Run: headless pygame with SDL's dummy video driver; simulated clock (each Clock.tick advances the game by its frame time, no real sleeping); random seed 0; keys injected as events and as key.get_pressed() state; mouse plan: one left click at the window centre at the start of phase 2, then a move to the lower-right quarter at the start of phase 3.
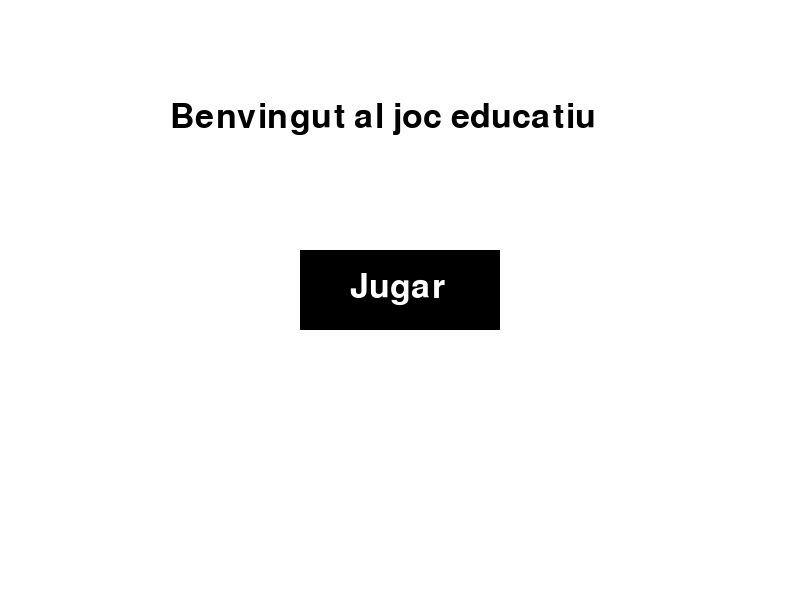
Frame 1 of 4 · flips 1–60 · no input
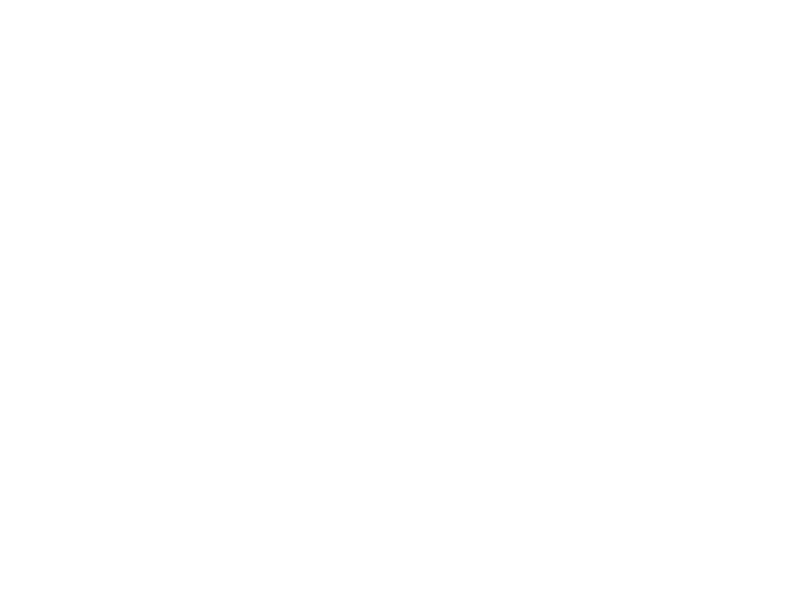
Frame 2 of 4 · flips 61–180 · clicked the window centre · tapped SPACE, RETURN · held RIGHT (→), D
Frame 3 of 4 · flips 181–300 · moved the mouse to the lower-right quarter · held DOWN (↓), S · screen unchanged from frame 2, image omitted
Frame 4 of 4 · flips 301–420 · held LEFT (←), A, UP (↑), W · screen unchanged from frame 3, image omitted

The pygame program that drew these frames:

import pygame
import sys

pygame.init()

ANCHO = 800
ALTO = 600
pantalla = pygame.display.set_mode((ANCHO, ALTO))
pygame.display.set_caption("Joc inclusiu")

clock = pygame.time.Clock()

# Colores
BLANCO = (255, 255, 255)
NEGRO = (0, 0, 0)

# Fuente
fuente = pygame.font.SysFont(None, 50)

# Texto menú
texto = fuente.render("Benvingut al joc educatiu", True, NEGRO)

# Botón
boton = pygame.Rect(300, 250, 200, 80)
# Estado
mostrar_menu = True

while True:

    # Eventos
    for event in pygame.event.get():
        if event.type == pygame.QUIT:
            pygame.quit()
            sys.exit()

        # Click en botón
        if mostrar_menu and event.type == pygame.MOUSEBUTTONDOWN:
            if boton.collidepoint(event.pos):
                mostrar_menu = False

    # MENU
    if mostrar_menu:
        pantalla.fill(BLANCO)

        pygame.draw.rect(pantalla, NEGRO, boton)

        text = fuente.render("Jugar", True, BLANCO)

        pantalla.blit(texto, (170, 100))
        pantalla.blit(text, (350, 270))

    # JUEGO
    else:
        pantalla.fill(BLANCO)

    pygame.display.flip()
    clock.tick(60)
